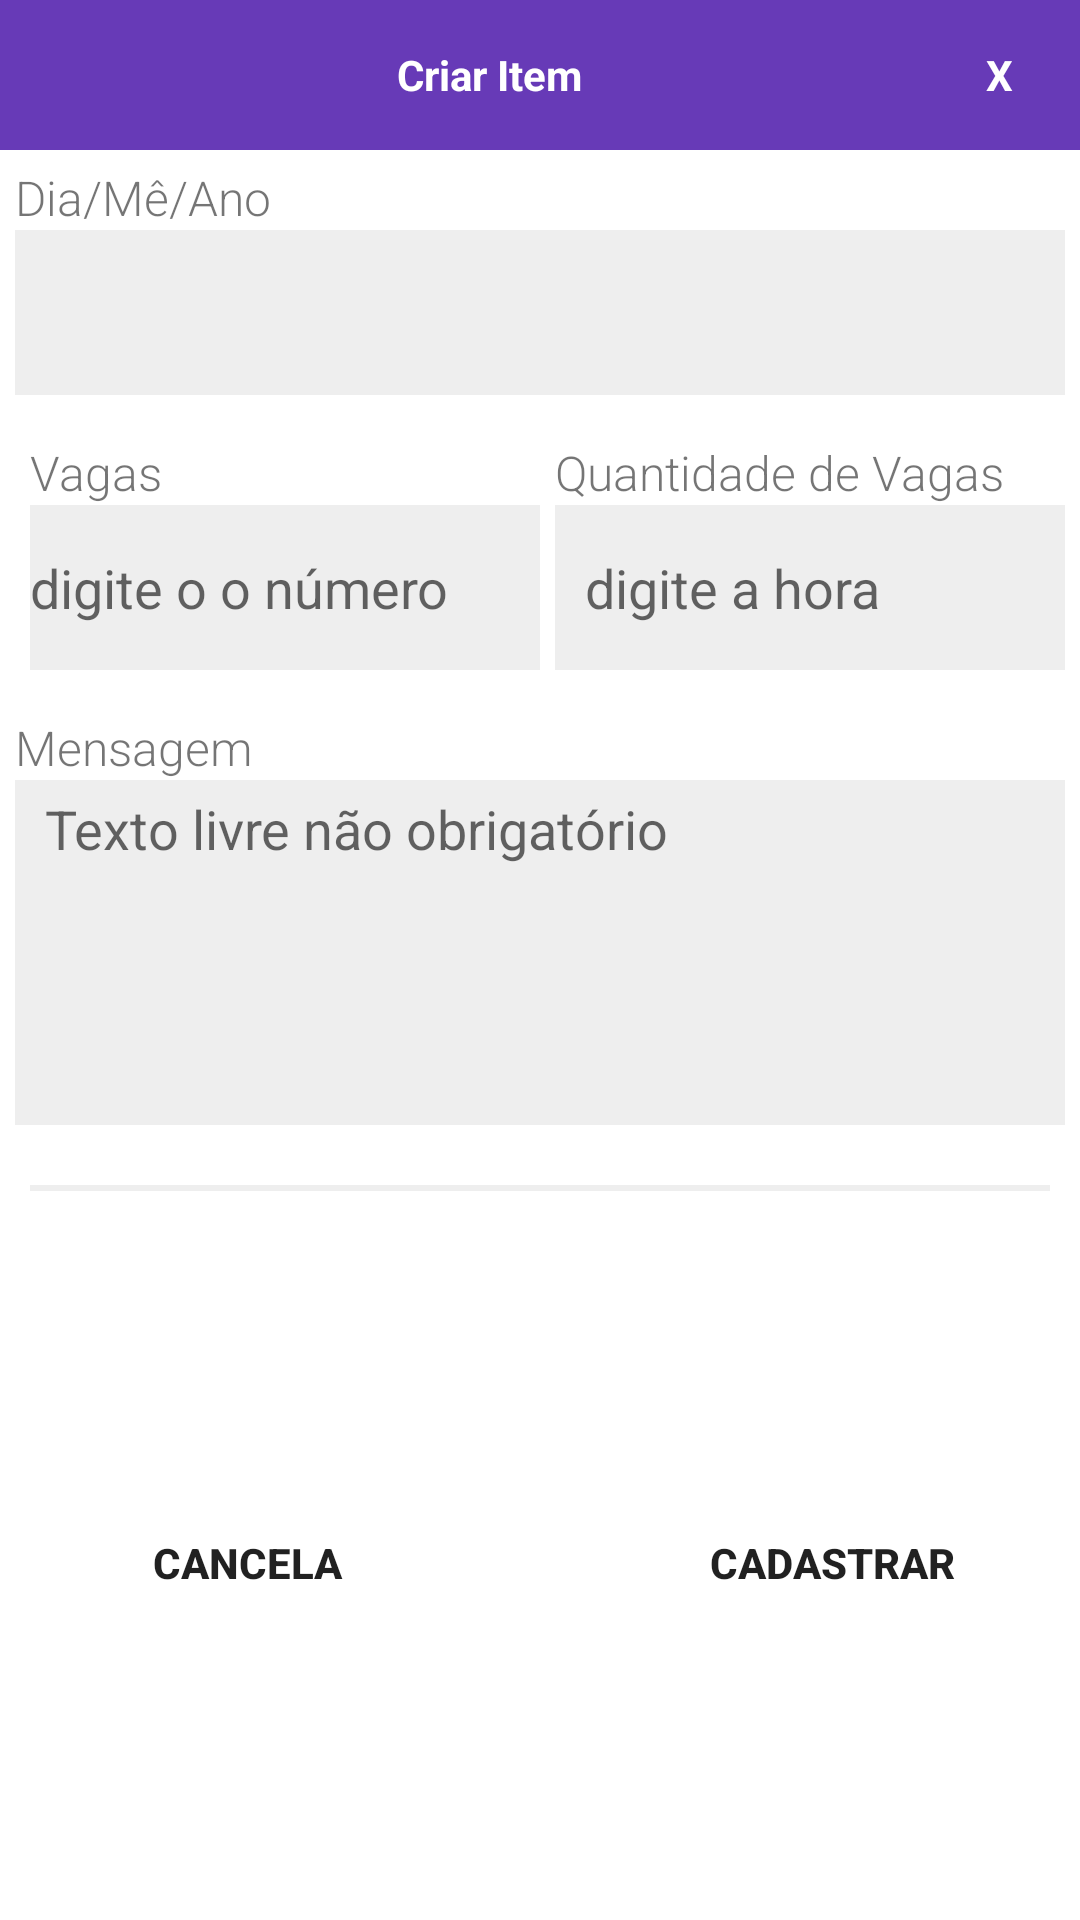

Here is an Android app screen rendered from its layout file. Give the layout XML and the strings, colors and styles it references.
<!-- AndroidManifest.xml: application theme AppTheme.NoActionBar -->
<!-- res/layout/pop_up_schedule.xml -->
<?xml version="1.0" encoding="utf-8"?>
<LinearLayout xmlns:android="http://schemas.android.com/apk/res/android"
    android:layout_width="350dp"
    android:layout_height="wrap_content"
    android:layout_gravity="center"
    android:background="@color/colorWhite"
    android:orientation="vertical">

    <LinearLayout
        android:layout_width="match_parent"
        android:layout_height="wrap_content"
        android:background="@color/colorPrimaryDark"
        android:orientation="horizontal"
        android:padding="10dp">

        <TextView
            android:layout_width="0dp"
            android:layout_height="match_parent"
            android:layout_weight="9"
            android:gravity="center"
            android:padding="5dp"
            android:text="Criar Item"
            android:textColor="@color/colorWhite"
            android:textStyle="bold" />

        <TextView
            android:id="@+id/close"
            android:layout_width="0dp"
            android:layout_height="30dp"
            android:layout_gravity="end"
            android:layout_weight="1"
            android:gravity="center"
            android:text="X"
            android:textColor="@color/colorWhite"
            android:textStyle="bold" />


    </LinearLayout>


    <LinearLayout
        android:layout_width="match_parent"
        android:layout_height="wrap_content"
        android:orientation="vertical"
        android:padding="5dp">

        <TextView
            android:layout_width="match_parent"
            android:layout_height="wrap_content"
            android:fontFamily="sans-serif-light"
            android:lineSpacingExtra="8dp"
            android:text="Dia/Mê/Ano"
            android:textSize="16sp" />


        <EditText
            android:id="@+id/day"
            android:layout_width="match_parent"
            android:layout_height="@dimen/height_input"
            android:layout_marginBottom="15dp"
            android:background="@color/colorIce"
            android:inputType="phone"
            android:maxLines="1"
            android:nextFocusDown="@id/state"
            android:paddingLeft="10dp" />

        <LinearLayout
            android:layout_width="match_parent"
            android:layout_height="wrap_content"
            android:layout_marginLeft="5dp"
            android:orientation="horizontal">

            <LinearLayout
                android:layout_width="0dp"
                android:layout_height="wrap_content"
                android:layout_weight="1"
                android:orientation="vertical">

                <TextView
                    android:layout_width="match_parent"
                    android:layout_height="wrap_content"
                    android:fontFamily="sans-serif-light"
                    android:lineSpacingExtra="8dp"
                    android:text="Vagas"
                    android:textSize="16sp" />


                <EditText
                    android:id="@+id/vac"
                    android:layout_width="match_parent"
                    android:layout_height="@dimen/height_input"
                    android:layout_marginBottom="15dp"
                    android:background="@color/colorIce"
                    android:hint="digite o o número"
                    android:imeOptions="actionNext"
                    android:inputType="number"
                    android:maxLines="1"/>

            </LinearLayout>

            <LinearLayout
                android:layout_width="0dp"
                android:layout_height="wrap_content"
                android:layout_marginLeft="5dp"
                android:layout_weight="1"
                android:orientation="vertical">

                <TextView
                    android:layout_width="match_parent"
                    android:layout_height="wrap_content"
                    android:fontFamily="sans-serif-light"
                    android:lineSpacingExtra="8dp"
                    android:text="Quantidade de Vagas"
                    android:textSize="16sp" />


                <EditText
                    android:id="@+id/hour"
                    android:layout_width="match_parent"
                    android:layout_height="@dimen/height_input"
                    android:layout_marginBottom="15dp"
                    android:background="@color/colorIce"
                    android:hint="digite a hora"
                    android:imeOptions="actionNext"
                    android:inputType="number"
                    android:maxLines="1"
                    android:paddingLeft="10dp" />

            </LinearLayout>

        </LinearLayout>


        <TextView
            android:layout_width="match_parent"
            android:layout_height="wrap_content"
            android:fontFamily="sans-serif-light"
            android:lineSpacingExtra="8dp"
            android:text="Mensagem"
            android:textSize="16sp" />

        <EditText
            android:id="@+id/message"
            android:layout_width="match_parent"
            android:layout_height="@dimen/height_textarea"
            android:layout_marginBottom="15dp"
            android:background="@color/colorIce"
            android:gravity="top"
            android:hint="Texto livre não obrigatório"
            android:imeOptions="actionDone"
            android:inputType="text|textMultiLine"
            android:paddingLeft="10dp"
            android:paddingTop="4dp" />


        <View
            android:layout_width="match_parent"
            android:layout_height="2dp"
            android:layout_margin="5dp"
            android:layout_marginTop="25sp"
            android:background="@color/colorIce" />
    </LinearLayout>


    <LinearLayout
        android:layout_width="match_parent"
        android:layout_height="match_parent"
        android:layout_marginTop="5dp"
        android:orientation="horizontal"
        android:padding="5dp">

        <Button
            android:id="@+id/cancel"
            android:layout_width="0dp"
            android:layout_height="wrap_content"
            android:layout_gravity="center"
            android:layout_marginBottom="5dp"
            android:layout_marginRight="20dp"
            android:layout_weight="1"
            android:background="@android:color/transparent"
            android:foreground="?attr/selectableItemBackground"
            android:text="CANCELA"
            android:textStyle="bold" />

        <Button
            android:id="@+id/create"
            android:layout_width="0dp"
            android:layout_height="wrap_content"
            android:layout_gravity="center"
            android:layout_marginBottom="5dp"
            android:layout_marginLeft="20dp"
            android:layout_weight="1"
            android:background="@android:color/transparent"
            android:foreground="?attr/selectableItemBackground"
            android:text="Cadastrar"
            android:textStyle="bold" />


    </LinearLayout>

</LinearLayout>
<!-- resources referenced by this layout -->
<resources>
  <color name="colorIce">#eee</color>
  <color name="colorPrimaryDark">#673AB7</color>
  <color name="colorWhite">#FFF</color>
  <dimen name="height_input">55dp</dimen>
  <dimen name="height_textarea">115dp</dimen>
  <style name="AppTheme.NoActionBar">
          <item name="windowActionBar">false</item>
          <item name="windowNoTitle">true</item>
      </style>
</resources>
